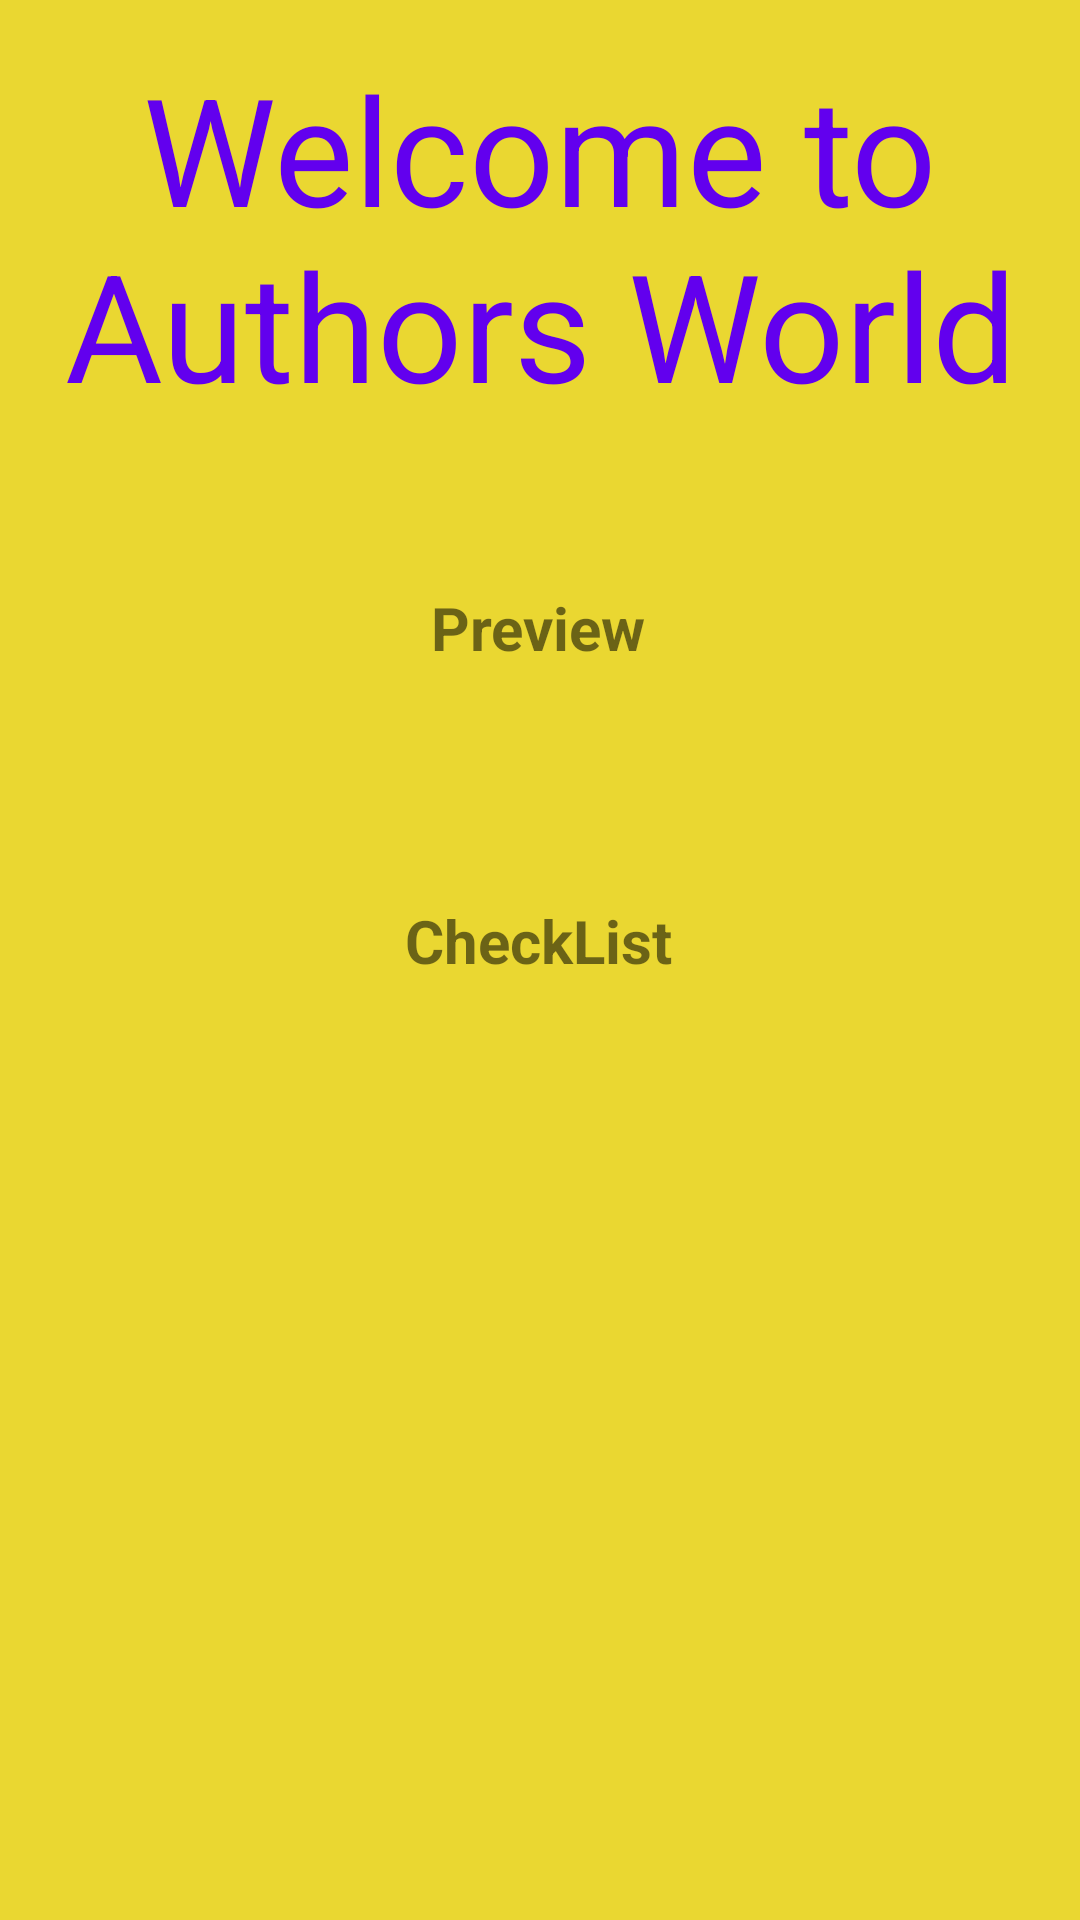

Write the Android layout XML for this screen, with the resource values it uses.
<!-- AndroidManifest.xml: activity theme Theme.Newtask.NoActionBar -->
<!-- res/layout/activity_main.xml -->
<?xml version="1.0" encoding="utf-8"?>
<androidx.constraintlayout.widget.ConstraintLayout
    xmlns:android="http://schemas.android.com/apk/res/android"
    xmlns:app="http://schemas.android.com/apk/res-auto"
    xmlns:tools="http://schemas.android.com/tools"
    tools:context=".MainActivity"
    android:background="#EAD731"
    android:layout_width="match_parent"
    android:layout_height="match_parent">

    <TextView
        android:id="@+id/textView"
        android:layout_width="357dp"
        android:layout_height="114dp"
        android:layout_marginTop="16dp"
        android:gravity="center"
        android:text="Welcome to Authors World"
        android:textColor="@color/purple_500"
        android:textSize="50sp"
        app:layout_constraintEnd_toEndOf="parent"
        app:layout_constraintStart_toStartOf="parent"
        app:layout_constraintTop_toTopOf="parent" />

    <ImageView
        android:id="@+id/imageView"
        android:paddingVertical="10px"
        android:layout_width="wrap_content"
        android:layout_height="wrap_content"
        app:layout_constraintEnd_toEndOf="parent"
        app:layout_constraintStart_toStartOf="parent"
        app:layout_constraintTop_toBottomOf="@+id/textView"
        app:srcCompat="@drawable/books" />

    <TextView
        android:id="@+id/previewid"
        android:layout_width="wrap_content"
        android:layout_height="wrap_content"
        android:text="Preview"
        android:textStyle="bold"
        android:textSize="20sp"
        app:layout_constraintBottom_toBottomOf="parent"
        app:layout_constraintEnd_toEndOf="parent"
        app:layout_constraintHorizontal_bias="0.498"
        app:layout_constraintStart_toStartOf="parent"
        app:layout_constraintTop_toBottomOf="@+id/imageView"
        app:layout_constraintVertical_bias="0.124" />

    <TextView
        android:id="@+id/checklistid"
        android:layout_width="wrap_content"
        android:layout_height="wrap_content"
        android:text="CheckList"
        android:textStyle="bold"
        android:textSize="20sp"
        app:layout_constraintBottom_toBottomOf="parent"
        app:layout_constraintEnd_toEndOf="parent"
        app:layout_constraintHorizontal_bias="0.498"
        app:layout_constraintStart_toStartOf="parent"
        app:layout_constraintTop_toBottomOf="@+id/previewid"
        app:layout_constraintVertical_bias="0.198" />


</androidx.constraintlayout.widget.ConstraintLayout>
<!-- resources referenced by this layout -->
<resources>
  <style name="Theme.Newtask.NoActionBar">
          <item name="windowActionBar">false</item>
          <item name="windowNoTitle">true</item>
      </style>
  <!-- not gathered from this repository: default colours our renderer supplied (Android Studio template values) -->
  <color name="purple_500">#FF6200EE</color>
</resources>
